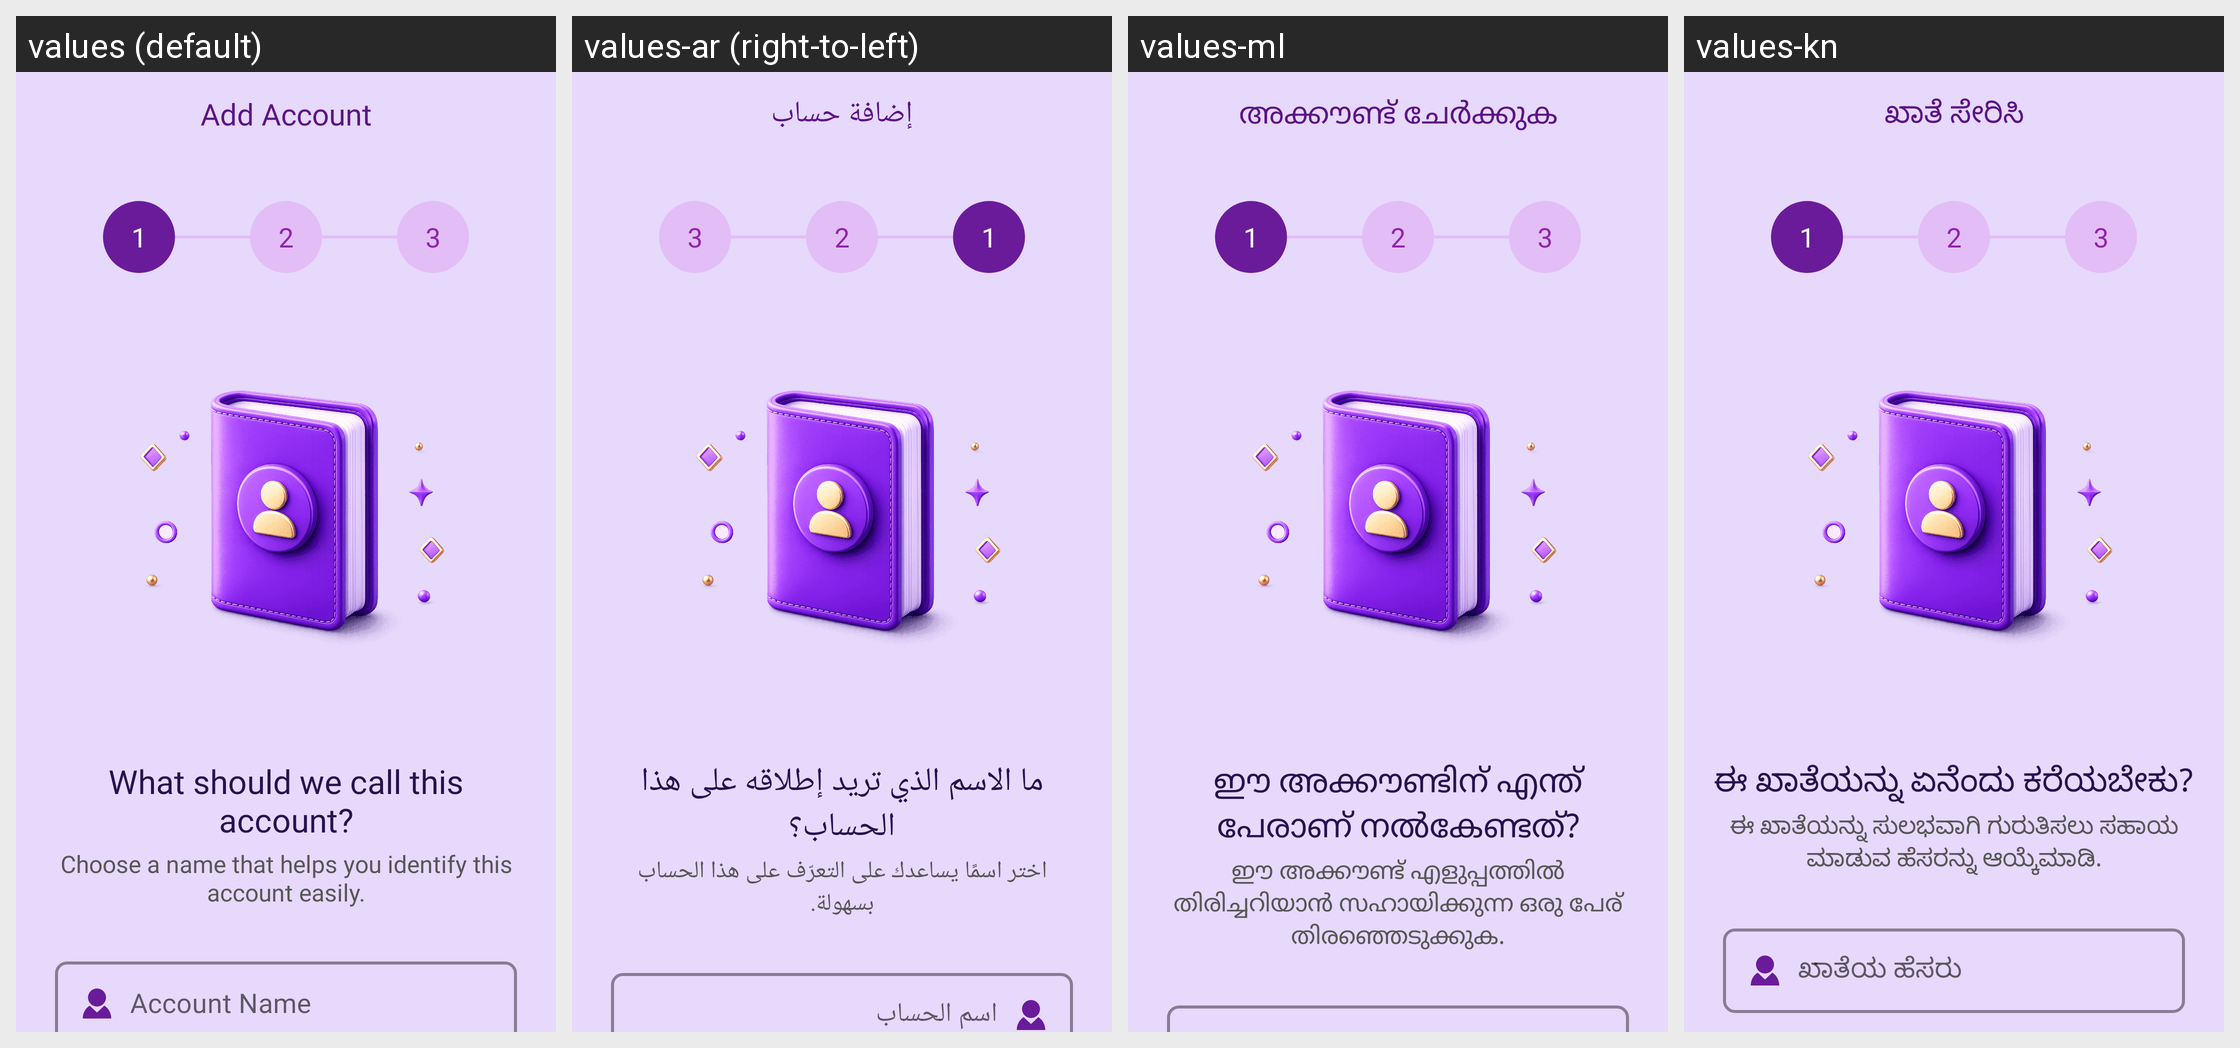

Here is an Android app screen in its default locale and in the app's own translations. Write out the translated-string differences for the strings that appear on this screen.
Android screen res/layout/activity_add_account.xml rendered under 4 locales, left to right: values (default), values-ar (right-to-left), values-ml, values-kn. Device: Nexus 5 (rendered at 1080×1920; each locale shown at half size, 540×960, under a caption strip naming it); theme Theme.MoneyTracker.
Other locales in the repository, not shown: values-bn, values-cs, values-de, values-el, values-es, values-fa, values-fr, values-hi, values-in, values-it, values-ja, values-ko, values-ms, values-pl, values-pt-rBR, values-ro, values-ru, values-ta-rIN, values-te, values-th, values-tr, values-uk, values-vi, values-zh-rCN, values-zh-rTW.
Strings drawn on this screen, with the default value and each locale's value (text and hints the layout hard-codes, and strings that could not be matched under every locale, appear in the picture but are not listed):

add_account
  values: Add Account
  values-ar: إضافة حساب
  values-ml: അക്കൗണ്ട് ചേർക്കുക
  values-kn: ಖಾತೆ ಸೇರಿಸಿ

number_1
  values: 1
  values-ar: 1
  values-ml: 1
  values-kn: 1

number_2
  values: 2
  values-ar: 2
  values-ml: 2
  values-kn: 2

number_3
  values: 3
  values-ar: 3
  values-ml: 3
  values-kn: 3

account_heading
  values: What should we call this account?
  values-ar: ما الاسم الذي تريد إطلاقه على هذا الحساب؟
  values-ml: ഈ അക്കൗണ്ടിന് എന്ത് പേരാണ് നൽകേണ്ടത്?
  values-kn: ಈ ಖಾತೆಯನ್ನು ಏನೆಂದು ಕರೆಯಬೇಕು?

choose_name
  values: Choose a name that helps you identify this account easily.
  values-ar: اختر اسمًا يساعدك على التعرّف على هذا الحساب بسهولة.
  values-ml: ഈ അക്കൗണ്ട് എളുപ്പത്തിൽ തിരിച്ചറിയാൻ സഹായിക്കുന്ന ഒരു പേര് തിരഞ്ഞെടുക്കുക.
  values-kn: ಈ ಖಾತೆಯನ್ನು ಸುಲಭವಾಗಿ ಗುರುತಿಸಲು ಸಹಾಯ ಮಾಡುವ ಹೆಸರನ್ನು ಆಯ್ಕೆಮಾಡಿ.
